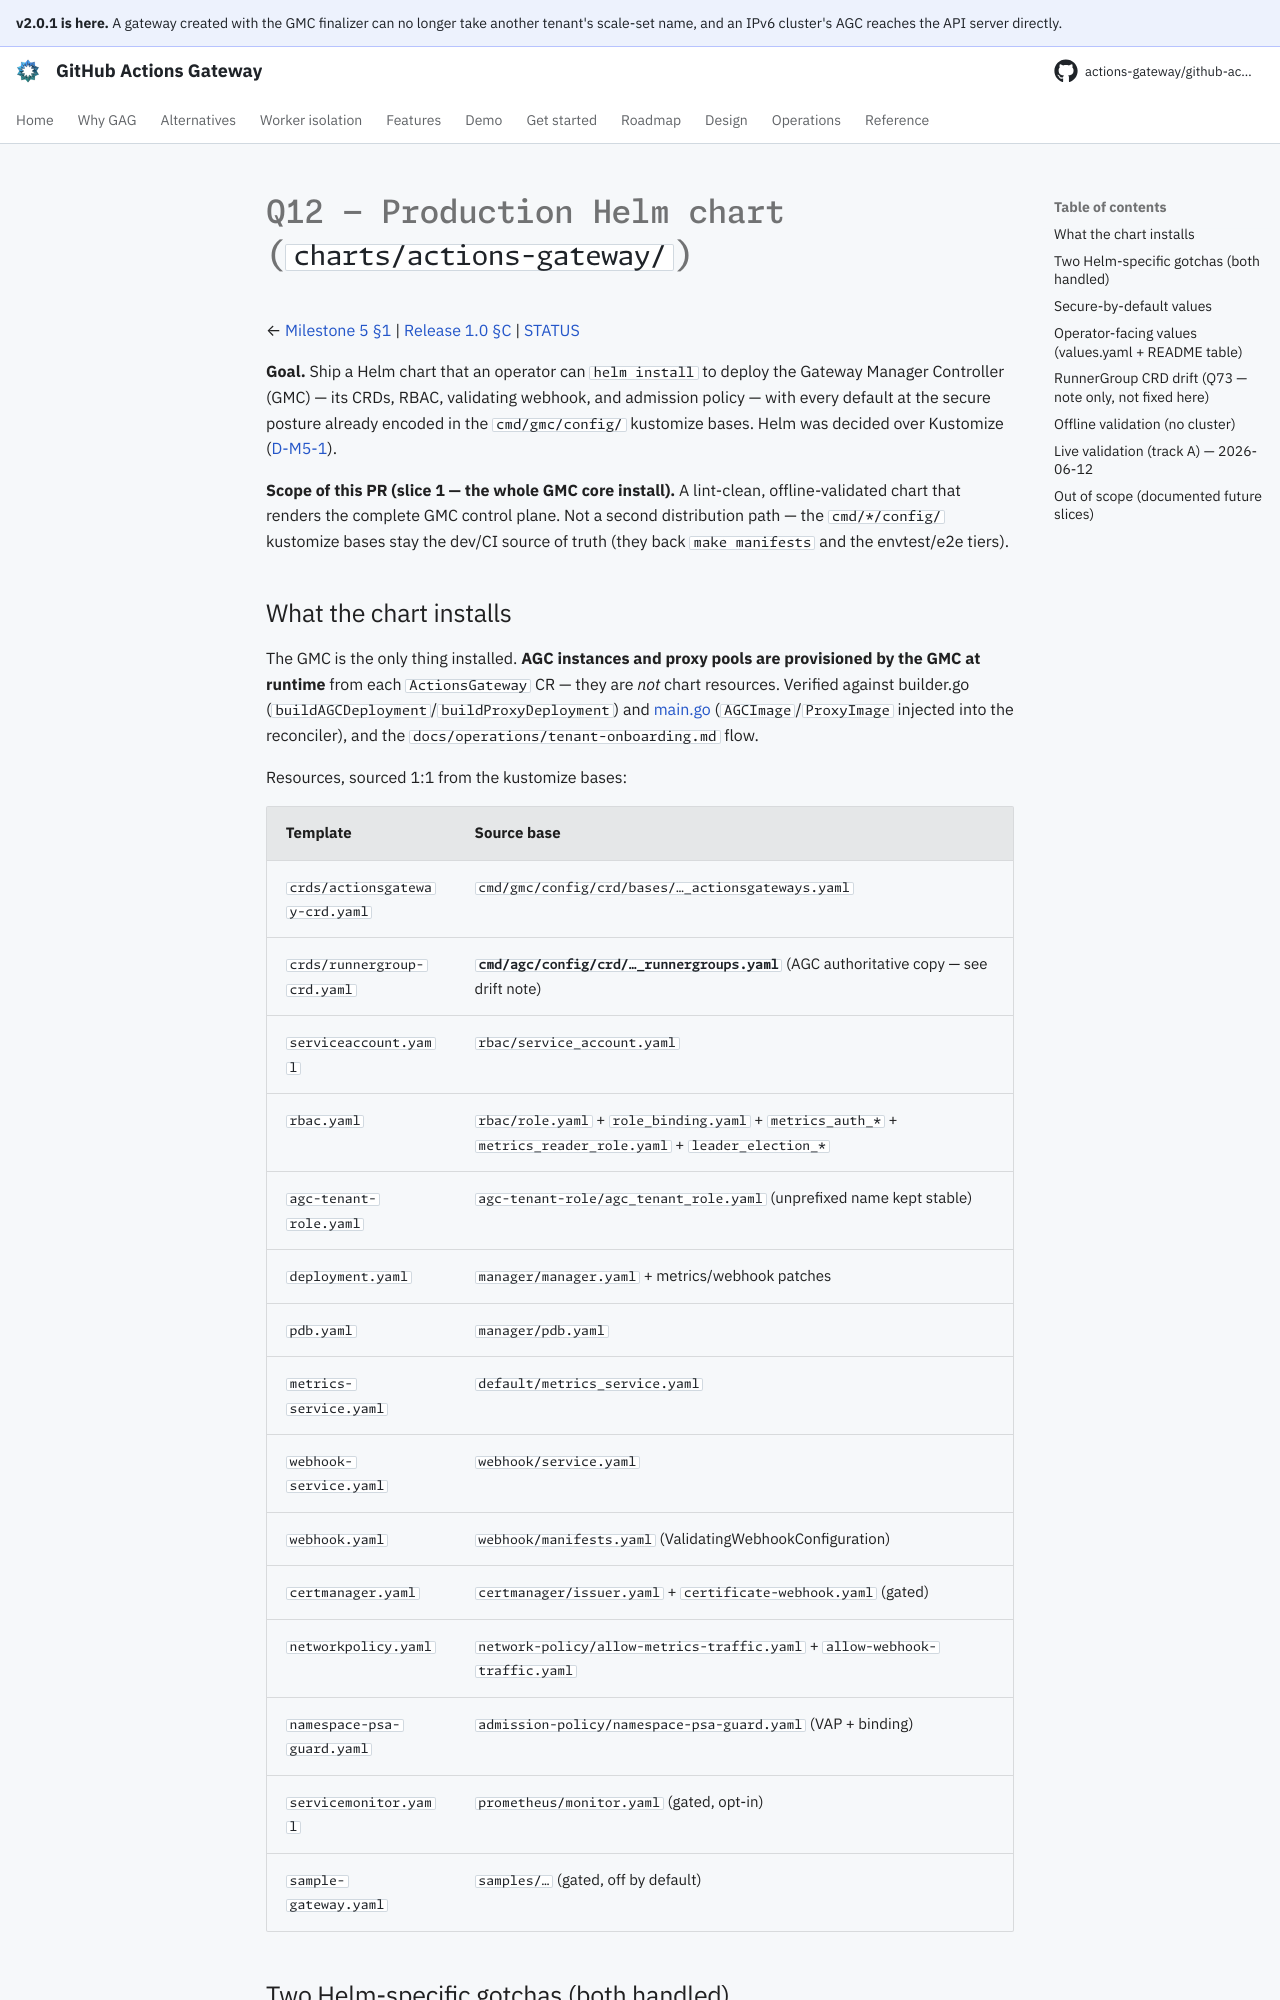

repository: actions-gateway/github-actions-gateway · page: dev/plan/archive/q12-helm-chart/index.html · generator: mkdocs

# Q12 — Production Helm chart (`charts/actions-gateway/`)

← [Milestone 5 §1](../milestone-5.md#1-packaging-helm-chart) | [Release 1.0 §C](release-1.0.md#c-packaging--supply-chain--gating--recommended) | [STATUS](../../queue/README.md)

**Goal.** Ship a Helm chart that an operator can `helm install` to deploy the Gateway Manager Controller (GMC) — its CRDs, RBAC, validating webhook, and admission policy — with every default at the secure posture already encoded in the `cmd/gmc/config/` kustomize bases.
Helm was decided over Kustomize ([D-M5-1](../milestone-5.md#11-install-vehicle--decided-helm-chart)).

**Scope of this PR (slice 1 — the whole GMC core install).** A lint-clean, offline-validated chart that renders the complete GMC control plane.
Not a second distribution path — the `cmd/*/config/` kustomize bases stay the dev/CI source of truth (they back `make manifests` and the envtest/e2e tiers).

## What the chart installs

The GMC is the only thing installed.
**AGC instances and proxy pools are provisioned by the GMC at runtime** from each `ActionsGateway` CR — they are *not* chart resources.
Verified against builder.go (`buildAGCDeployment`/`buildProxyDeployment`) and [main.go](../../../cmd/gmc/cmd/main.go) (`AGCImage`/`ProxyImage` injected into the reconciler), and the `docs/operations/tenant-onboarding.md` flow.

Resources, sourced 1:1 from the kustomize bases:

| Template | Source base |
|---|---|
| `crds/actionsgateway-crd.yaml` | `cmd/gmc/config/crd/bases/…_actionsgateways.yaml` |
| `crds/runnergroup-crd.yaml` | **`cmd/agc/config/crd/…_runnergroups.yaml`** (AGC authoritative copy — see drift note) |
| `serviceaccount.yaml` | `rbac/service_account.yaml` |
| `rbac.yaml` | `rbac/role.yaml` + `role_binding.yaml` + `metrics_auth_*` + `metrics_reader_role.yaml` + `leader_election_*` |
| `agc-tenant-role.yaml` | `agc-tenant-role/agc_tenant_role.yaml` (unprefixed name kept stable) |
| `deployment.yaml` | `manager/manager.yaml` + metrics/webhook patches |
| `pdb.yaml` | `manager/pdb.yaml` |
| `metrics-service.yaml` | `default/metrics_service.yaml` |
| `webhook-service.yaml` | `webhook/service.yaml` |
| `webhook.yaml` | `webhook/manifests.yaml` (ValidatingWebhookConfiguration) |
| `certmanager.yaml` | `certmanager/issuer.yaml` + `certificate-webhook.yaml` (gated) |
| `networkpolicy.yaml` | `network-policy/allow-metrics-traffic.yaml` + `allow-webhook-traffic.yaml` |
| `namespace-psa-guard.yaml` | `admission-policy/namespace-psa-guard.yaml` (VAP + binding) |
| `servicemonitor.yaml` | `prometheus/monitor.yaml` (gated, opt-in) |
| `sample-gateway.yaml` | `samples/…` (gated, off by default) |

## Two Helm-specific gotchas (both handled)

1. **cert-manager is optional.** `certManager.enabled=true` (default, secure) emits the `Issuer`+`Certificate` and the `cert-manager.io/inject-ca-from` annotation on the webhook.
   When `false`, the chart generates a self-signed serving cert at render time with Helm's `genCA`/`genSignedCert` and writes both the `webhook-server-cert` Secret and the webhook `caBundle` directly — so the webhook installs with no cert-manager present.
   The fallback is pure-template (no Job/hook), which renders offline and is simpler than a post-install hook; the trade-off is that the cert rotates on a `helm upgrade` that does not reuse the existing Secret — noted in [upgrade.md](../../operations/upgrade.md).
2. **Helm never upgrades `crds/`.** Both CRDs ship under `templates/crds/` with `helm.sh/resource-policy: keep` (not the chart root `crds/` dir), so day-2 `helm upgrade` carries CRD field changes while `helm uninstall` still preserves them.
   Recorded in [upgrade.md](../../operations/upgrade.md).
